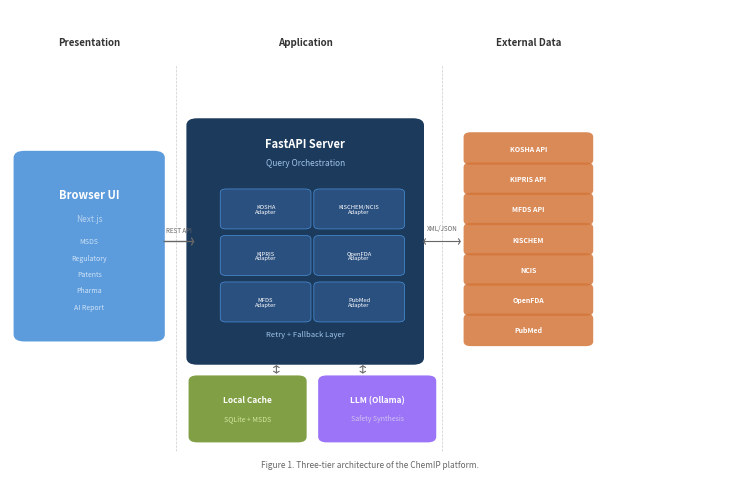

Write Python code to recreate this figure. (Note: this script raises an exception after producing the figure.)
#!/usr/bin/env python3
"""Build Figure 1 (architecture) and Figure 6 (workflow comparison) for ACS CHS paper."""
import matplotlib
matplotlib.use("Agg")
import matplotlib.pyplot as plt
import matplotlib.patches as mpatches
from matplotlib.patches import FancyBboxPatch, FancyArrowPatch
import numpy as np


def build_architecture_diagram():
    """Figure 1: Three-tier architecture with adapters and data flow."""
    fig, ax = plt.subplots(figsize=(7.5, 5), dpi=300)
    ax.set_xlim(0, 100)
    ax.set_ylim(0, 100)
    ax.axis("off")
    fig.patch.set_facecolor("white")

    # Colors
    C_BROWSER = "#4A90D9"
    C_SERVER = "#1B3A5C"
    C_CACHE = "#6B8E23"
    C_EXT = "#D4763A"
    C_LLM = "#8B5CF6"
    C_ADAPTER = "#E8E8E8"
    C_ARROW = "#666666"
    FONT = "sans-serif"

    # === TIER 1: Browser (left) ===
    rect = FancyBboxPatch((2, 30), 18, 38, boxstyle="round,pad=1.5",
                          facecolor=C_BROWSER, edgecolor="none", alpha=0.9)
    ax.add_patch(rect)
    ax.text(11, 60, "Browser UI", ha="center", va="center",
            fontsize=8, fontweight="bold", color="white", fontfamily=FONT)
    ax.text(11, 55, "Next.js", ha="center", va="center",
            fontsize=6, color="#B8D4F0", fontfamily=FONT)
    tabs = ["MSDS", "Regulatory", "Patents", "Pharma", "AI Report"]
    for i, tab in enumerate(tabs):
        y = 50 - i * 3.5
        ax.text(11, y, tab, ha="center", va="center",
                fontsize=5, color="#D0E4F7", fontfamily=FONT)

    # Arrow browser -> server
    ax.annotate("", xy=(26, 50), xytext=(21, 50),
                arrowprops=dict(arrowstyle="->,head_width=0.25,head_length=0.15",
                                color=C_ARROW, lw=1))
    ax.text(23.5, 52.5, "REST API", ha="center", va="center",
            fontsize=4.5, color=C_ARROW, fontfamily=FONT, style="italic")

    # === TIER 2: Server (center) ===
    # Server box
    rect = FancyBboxPatch((26, 25), 30, 50, boxstyle="round,pad=1.5",
                          facecolor=C_SERVER, edgecolor="none")
    ax.add_patch(rect)
    ax.text(41, 71, "FastAPI Server", ha="center", va="center",
            fontsize=8, fontweight="bold", color="white", fontfamily=FONT)
    ax.text(41, 67, "Query Orchestration", ha="center", va="center",
            fontsize=6, color="#A0C4E8", fontfamily=FONT)

    # Adapter boxes inside server
    adapters = [
        ("KOSHA\nAdapter", 30, 57),
        ("KIPRIS\nAdapter", 30, 47),
        ("MFDS\nAdapter", 30, 37),
        ("KISCHEM/NCIS\nAdapter", 43, 57),
        ("OpenFDA\nAdapter", 43, 47),
        ("PubMed\nAdapter", 43, 37),
    ]
    for label, x, y in adapters:
        rect = FancyBboxPatch((x, y - 3.5), 11, 7, boxstyle="round,pad=0.8",
                              facecolor="#2A5080", edgecolor="#4A90D9", linewidth=0.5)
        ax.add_patch(rect)
        ax.text(x + 5.5, y, label, ha="center", va="center",
                fontsize=4.2, color="white", fontfamily=FONT, linespacing=0.85)

    # Retry/Fallback label
    ax.text(41, 30, "Retry + Fallback Layer", ha="center", va="center",
            fontsize=5.5, color="#A0C4E8", fontfamily=FONT, style="italic")

    # === TIER 3: External Sources (right) ===
    sources = [
        ("KOSHA API", C_EXT),
        ("KIPRIS API", C_EXT),
        ("MFDS API", C_EXT),
        ("KISCHEM", C_EXT),
        ("NCIS", C_EXT),
        ("OpenFDA", C_EXT),
        ("PubMed", C_EXT),
    ]
    start_y = 70
    for i, (name, color) in enumerate(sources):
        y = start_y - i * 6.5
        rect = FancyBboxPatch((64, y - 2.5), 16, 5, boxstyle="round,pad=1",
                              facecolor=color, edgecolor="none", alpha=0.85)
        ax.add_patch(rect)
        ax.text(72, y, name, ha="center", va="center",
                fontsize=5, fontweight="bold", color="white", fontfamily=FONT)

    # Arrow server -> external
    ax.annotate("", xy=(63, 50), xytext=(57, 50),
                arrowprops=dict(arrowstyle="<->,head_width=0.2,head_length=0.12",
                                color=C_ARROW, lw=0.8))
    ax.text(60, 53, "XML/JSON", ha="center", va="center",
            fontsize=4.5, color=C_ARROW, fontfamily=FONT, style="italic")

    # === Bottom: Cache + LLM ===
    # Cache
    rect = FancyBboxPatch((26, 8), 14, 12, boxstyle="round,pad=1.2",
                          facecolor=C_CACHE, edgecolor="none", alpha=0.85)
    ax.add_patch(rect)
    ax.text(33, 16, "Local Cache", ha="center", va="center",
            fontsize=6, fontweight="bold", color="white", fontfamily=FONT)
    ax.text(33, 12, "SQLite + MSDS", ha="center", va="center",
            fontsize=5, color="#D4E8A0", fontfamily=FONT)

    # Arrow server <-> cache
    ax.annotate("", xy=(37, 24), xytext=(37, 21),
                arrowprops=dict(arrowstyle="<->,head_width=0.2,head_length=0.12",
                                color=C_ARROW, lw=0.8))

    # LLM
    rect = FancyBboxPatch((44, 8), 14, 12, boxstyle="round,pad=1.2",
                          facecolor=C_LLM, edgecolor="none", alpha=0.85)
    ax.add_patch(rect)
    ax.text(51, 16, "LLM (Ollama)", ha="center", va="center",
            fontsize=6, fontweight="bold", color="white", fontfamily=FONT)
    ax.text(51, 12, "Safety Synthesis", ha="center", va="center",
            fontsize=5, color="#D4C4F0", fontfamily=FONT)

    # Arrow server <-> LLM
    ax.annotate("", xy=(49, 24), xytext=(49, 21),
                arrowprops=dict(arrowstyle="<->,head_width=0.2,head_length=0.12",
                                color=C_ARROW, lw=0.8))

    # === Tier Labels ===
    ax.text(11, 93, "Presentation", ha="center", va="center",
            fontsize=7, fontweight="bold", color="#333333", fontfamily=FONT)
    ax.text(41, 93, "Application", ha="center", va="center",
            fontsize=7, fontweight="bold", color="#333333", fontfamily=FONT)
    ax.text(72, 93, "External Data", ha="center", va="center",
            fontsize=7, fontweight="bold", color="#333333", fontfamily=FONT)

    # Tier separators (subtle dashed lines)
    ax.axvline(x=23, color="#CCCCCC", linestyle="--", linewidth=0.5, ymin=0.05, ymax=0.88)
    ax.axvline(x=60, color="#CCCCCC", linestyle="--", linewidth=0.5, ymin=0.05, ymax=0.88)

    # Caption
    ax.text(50, 2, "Figure 1. Three-tier architecture of the ChemIP platform.",
            ha="center", va="center", fontsize=6, color="#666666",
            fontfamily=FONT, style="italic")

    plt.subplots_adjust(left=0.02, right=0.98, top=0.95, bottom=0.02)
    fig.savefig("papers/acs-chs/figures/fig1_architecture.png", dpi=300,
                bbox_inches="tight", pad_inches=0.05, facecolor="white")
    plt.close()
    print("DONE: fig1_architecture.png")


def build_workflow_comparison():
    """Figure 6: Before/After workflow comparison."""
    fig, (ax1, ax2) = plt.subplots(1, 2, figsize=(7.5, 4.5), dpi=300)
    fig.patch.set_facecolor("white")

    FONT = "sans-serif"
    C_OLD = "#CC4444"
    C_NEW = "#2E7D32"
    C_PORTAL = "#D4763A"
    C_STEP = "#4A90D9"
    C_CHEMIP = "#1B3A5C"
    C_ARROW = "#666666"

    # === LEFT: Conventional Workflow ===
    ax1.set_xlim(0, 100)
    ax1.set_ylim(0, 100)
    ax1.axis("off")

    ax1.text(50, 96, "Conventional Workflow", ha="center", va="center",
             fontsize=9, fontweight="bold", color=C_OLD, fontfamily=FONT)
    ax1.text(50, 91, "~150 min per substance", ha="center", va="center",
             fontsize=7, color="#888888", fontfamily=FONT)

    steps = [
        ("1. Login KOSHA portal", "Search MSDS, download"),
        ("2. Login KISCHEM portal", "Lookup classification"),
        ("3. Login NCIS portal", "Check toxic/restricted status"),
        ("4. Login KIPRIS portal", "Search patents"),
        ("5. Login MFDS portal", "Cross-check drug status"),
        ("6. Compile results", "Manual document assembly"),
    ]

    for i, (step, detail) in enumerate(steps):
        y = 82 - i * 13
        rect = FancyBboxPatch((5, y - 4.5), 90, 10, boxstyle="round,pad=1.2",
                              facecolor="#FFF0F0", edgecolor=C_OLD, linewidth=0.8)
        ax1.add_patch(rect)
        ax1.text(10, y + 1, step, ha="left", va="center",
                 fontsize=5.5, fontweight="bold", color="#333333", fontfamily=FONT)
        ax1.text(10, y - 2.5, detail, ha="left", va="center",
                 fontsize=5, color="#666666", fontfamily=FONT)

        # Arrow down
        if i < len(steps) - 1:
            ax1.annotate("", xy=(50, y - 5.5), xytext=(50, y - 8),
                         arrowprops=dict(arrowstyle="->,head_width=0.2",
                                         color="#CCCCCC", lw=0.7))

    # Red X markers for pain points
    ax1.text(88, 83, "Auth", ha="center", va="center",
             fontsize=4.5, color=C_OLD, fontfamily=FONT, fontweight="bold")
    ax1.text(88, 70, "Auth", ha="center", va="center",
             fontsize=4.5, color=C_OLD, fontfamily=FONT, fontweight="bold")
    ax1.text(88, 57, "Auth", ha="center", va="center",
             fontsize=4.5, color=C_OLD, fontfamily=FONT, fontweight="bold")
    ax1.text(88, 44, "Auth", ha="center", va="center",
             fontsize=4.5, color=C_OLD, fontfamily=FONT, fontweight="bold")
    ax1.text(88, 31, "Auth", ha="center", va="center",
             fontsize=4.5, color=C_OLD, fontfamily=FONT, fontweight="bold")

    # === RIGHT: ChemIP Workflow ===
    ax2.set_xlim(0, 100)
    ax2.set_ylim(0, 100)
    ax2.axis("off")

    ax2.text(50, 96, "ChemIP Workflow", ha="center", va="center",
             fontsize=9, fontweight="bold", color=C_NEW, fontfamily=FONT)
    ax2.text(50, 91, "~35 min per substance", ha="center", va="center",
             fontsize=7, color="#888888", fontfamily=FONT)

    # Single query box
    rect = FancyBboxPatch((10, 72), 80, 14, boxstyle="round,pad=1.5",
                          facecolor=C_CHEMIP, edgecolor="none")
    ax2.add_patch(rect)
    ax2.text(50, 81, "Single Query", ha="center", va="center",
             fontsize=8, fontweight="bold", color="white", fontfamily=FONT)
    ax2.text(50, 76, "Chemical name / CAS number", ha="center", va="center",
             fontsize=6, color="#A0C4E8", fontfamily=FONT)

    # Arrow down
    ax2.annotate("", xy=(50, 71), xytext=(50, 67),
                 arrowprops=dict(arrowstyle="->,head_width=0.3",
                                 color=C_ARROW, lw=1))

    # ChemIP orchestration
    rect = FancyBboxPatch((10, 48), 80, 18, boxstyle="round,pad=1.5",
                          facecolor="#E8F5E9", edgecolor=C_NEW, linewidth=1)
    ax2.add_patch(rect)
    ax2.text(50, 62, "ChemIP Orchestration", ha="center", va="center",
             fontsize=7, fontweight="bold", color=C_NEW, fontfamily=FONT)

    results_left = ["KOSHA MSDS", "KISCHEM/NCIS", "KIPRIS Patents"]
    results_right = ["MFDS/OpenFDA", "PubMed", "Safety Guides"]
    for i, label in enumerate(results_left):
        ax2.text(30, 57 - i * 3.5, label, ha="center", va="center",
                 fontsize=5, color="#444444", fontfamily=FONT)
    for i, label in enumerate(results_right):
        ax2.text(70, 57 - i * 3.5, label, ha="center", va="center",
                 fontsize=5, color="#444444", fontfamily=FONT)

    # Arrow down
    ax2.annotate("", xy=(50, 47), xytext=(50, 43),
                 arrowprops=dict(arrowstyle="->,head_width=0.3",
                                 color=C_ARROW, lw=1))

    # Results
    results = [
        "MSDS + GHS hazards",
        "Regulatory classification",
        "Patent landscape",
        "Drug cross-reference",
        "AI safety synthesis",
    ]
    rect = FancyBboxPatch((10, 16), 80, 26, boxstyle="round,pad=1.5",
                          facecolor="#F0FFF0", edgecolor=C_NEW, linewidth=1)
    ax2.add_patch(rect)
    ax2.text(50, 39, "Unified Results", ha="center", va="center",
             fontsize=7, fontweight="bold", color=C_NEW, fontfamily=FONT)
    for i, r in enumerate(results):
        ax2.text(50, 34 - i * 3.5, r, ha="center", va="center",
                 fontsize=5.5, color="#444444", fontfamily=FONT)

    # Time comparison bar at bottom
    ax2.text(50, 8, "76% time reduction", ha="center", va="center",
             fontsize=8, fontweight="bold", color=C_NEW, fontfamily=FONT)
    ax2.text(50, 4, "(preliminary estimate)", ha="center", va="center",
             fontsize=5, color="#888888", fontfamily=FONT, style="italic")

    # Caption
    fig.text(0.5, 0.01,
             "Figure 6. Comparison of conventional multi-portal workflow (left) "
             "and ChemIP single-query workflow (right).",
             ha="center", va="center", fontsize=6, color="#666666",
             fontfamily=FONT, style="italic")

    plt.subplots_adjust(left=0.02, right=0.98, top=0.95, bottom=0.05, wspace=0.08)
    fig.savefig("papers/acs-chs/figures/fig6_workflow_comparison.png", dpi=300,
                bbox_inches="tight", pad_inches=0.05, facecolor="white")
    plt.close()
    print("DONE: fig6_workflow_comparison.png")


if __name__ == "__main__":
    build_architecture_diagram()
    build_workflow_comparison()
